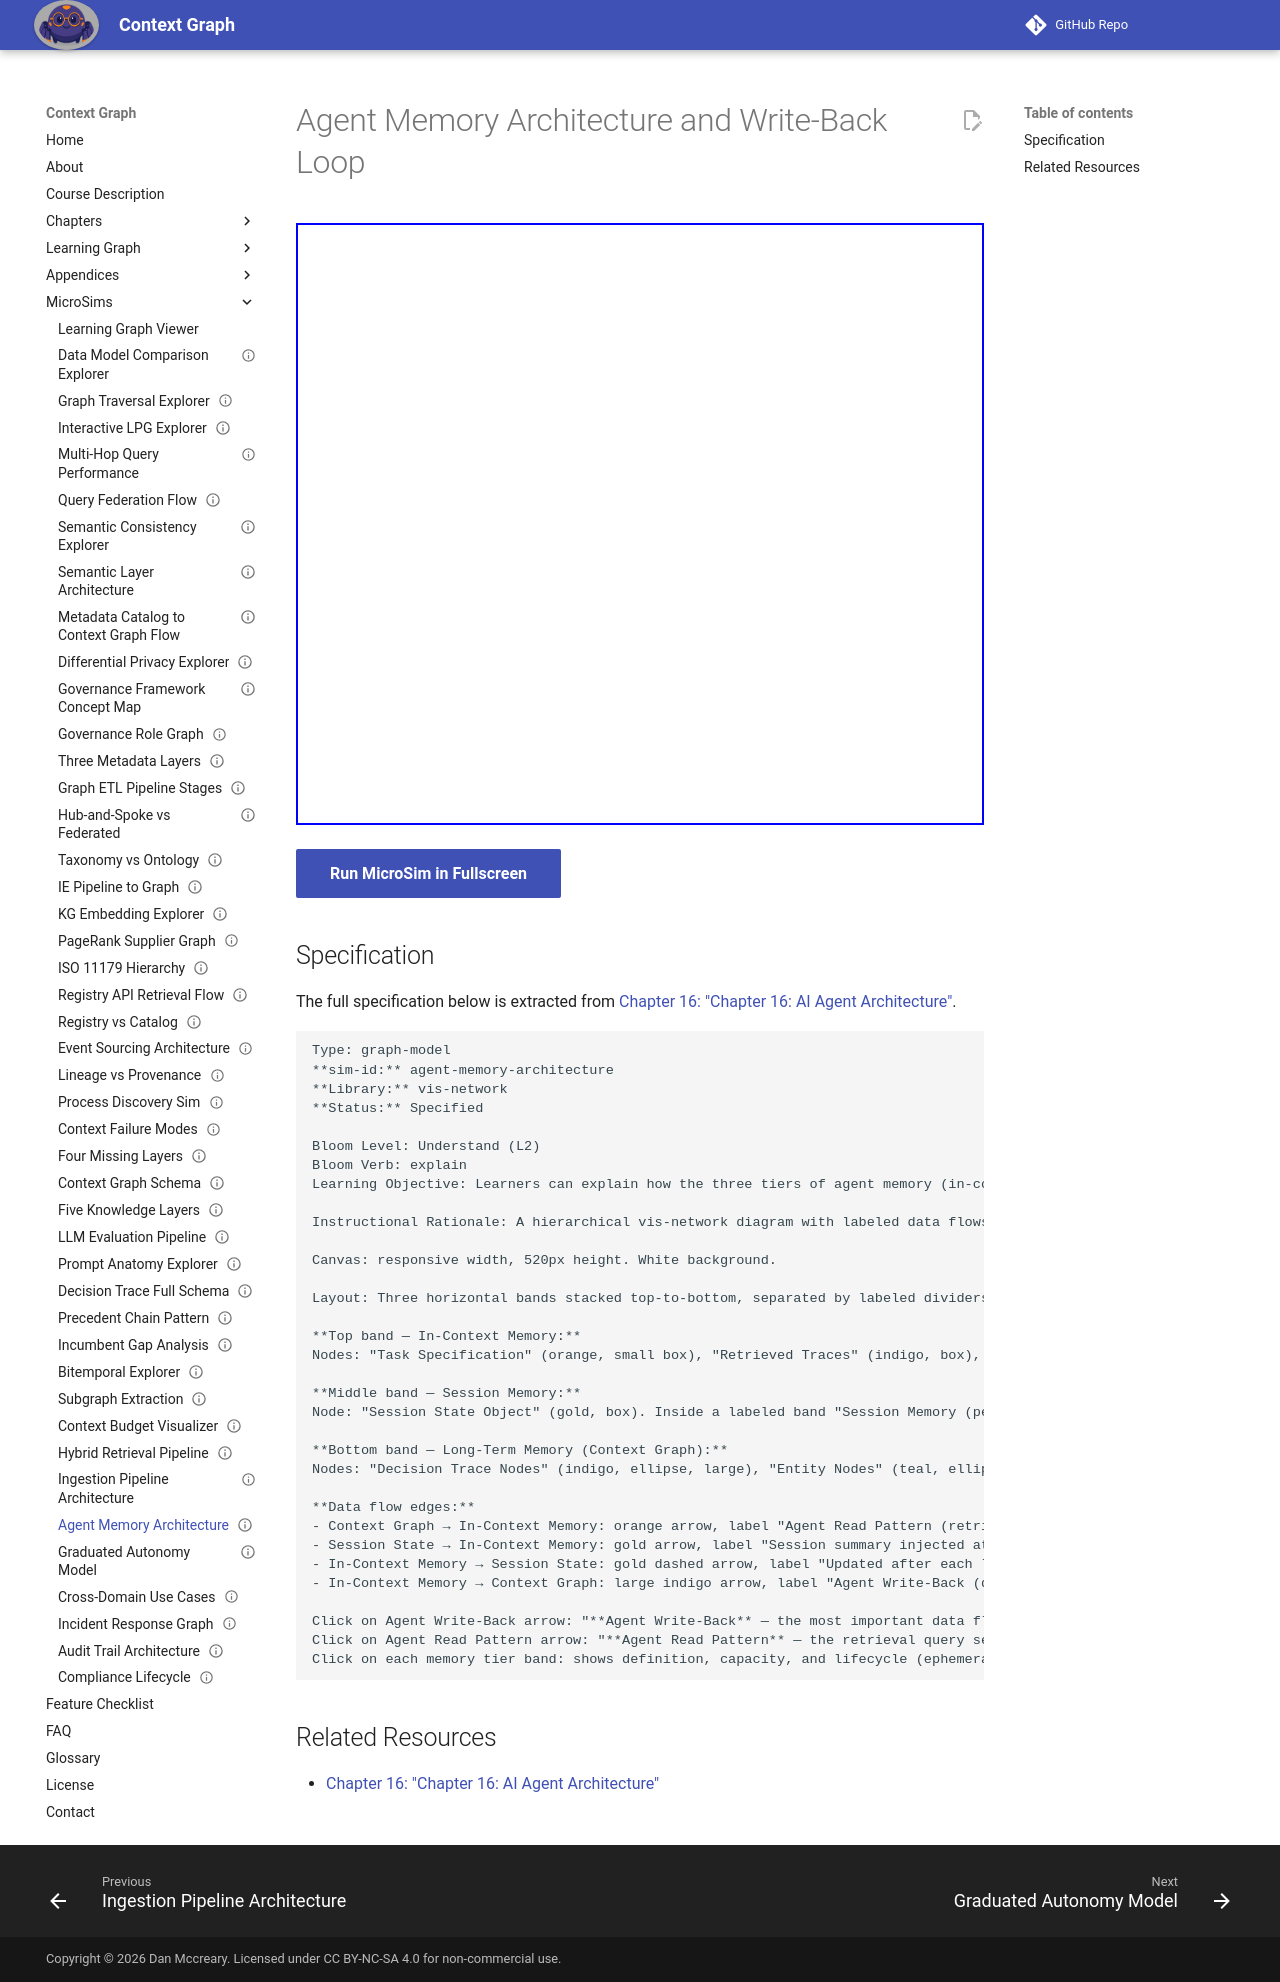

repository: dmccreary/context-graph · page: sims/agent-memory-architecture/index.html · generator: mkdocs

---
title: Agent Memory Architecture and Write-Back Loop
description: Learners can explain how the three tiers of agent memory (in-context, session, long-term) relate to each other and how agent write-back connects the agent's decisions to the shared organizational memory.
status: implemented
library: vis-network
bloom_level: Understand (L2)
---

# Agent Memory Architecture and Write-Back Loop



<iframe src="main.html" width="100%" height="602" scrolling="no"></iframe>

[Run MicroSim in Fullscreen](main.html){ .md-button .md-button--primary }

## Specification

The full specification below is extracted from
[Chapter 16: "Chapter 16: AI Agent Architecture"](../../chapters/16-ai-agent-architecture/index.md).

```text
Type: graph-model
**sim-id:** agent-memory-architecture
**Library:** vis-network
**Status:** Specified

Bloom Level: Understand (L2)
Bloom Verb: explain
Learning Objective: Learners can explain how the three tiers of agent memory (in-context, session, long-term) relate to each other and how agent write-back connects the agent's decisions to the shared organizational memory.

Instructional Rationale: A hierarchical vis-network diagram with labeled data flows is appropriate for the Understand objective — learners trace information flowing in (read pattern) and out (write-back) across the three memory tiers, building a mental model of the memory architecture.

Canvas: responsive width, 520px height. White background.

Layout: Three horizontal bands stacked top-to-bottom, separated by labeled dividers.

**Top band — In-Context Memory:**
Nodes: "Task Specification" (orange, small box), "Retrieved Traces" (indigo, box), "Tool Results" (teal, box), "Loop History" (steel blue, box). All inside a labeled band "In-Context (Working Memory, ~8K tokens, ephemeral)".

**Middle band — Session Memory:**
Node: "Session State Object" (gold, box). Inside a labeled band "Session Memory (persisted across loop cycles, summarized at loop start)".

**Bottom band — Long-Term Memory (Context Graph):**
Nodes: "Decision Trace Nodes" (indigo, ellipse, large), "Entity Nodes" (teal, ellipse), "Policy Versions" (steel blue, box), "Precedent Links" (orange, dashed edges between decision nodes). Inside a labeled band "Long-Term Memory (shared, persistent, queryable by all agents)".

**Data flow edges:**
- Context Graph → In-Context Memory: orange arrow, label "Agent Read Pattern (retrieval queries)"
- Session State → In-Context Memory: gold arrow, label "Session summary injected at loop start"
- In-Context Memory → Session State: gold dashed arrow, label "Updated after each loop cycle"
- In-Context Memory → Context Graph: large indigo arrow, label "Agent Write-Back (decision trace)" — this arrow is highlighted prominently

Click on Agent Write-Back arrow: "**Agent Write-Back** — the most important data flow. After each decision, the agent writes a complete decision trace to the context graph: the decision, the actor (agent identity), the retrieved precedents cited, the policy version, and the reasoning summary. This trace immediately becomes available to all future agents and human queries."
Click on Agent Read Pattern arrow: "**Agent Read Pattern** — the retrieval query sequence that populates the agent's working memory at the start of each loop cycle. Uses hybrid retrieval (graph traversal + vector search) to find the most relevant decision history and precedents for the current task."
Click on each memory tier band: shows definition, capacity, and lifecycle (ephemeral vs. persistent).
```

## Related Resources

- [Chapter 16: "Chapter 16: AI Agent Architecture"](../../chapters/16-ai-agent-architecture/index.md)
